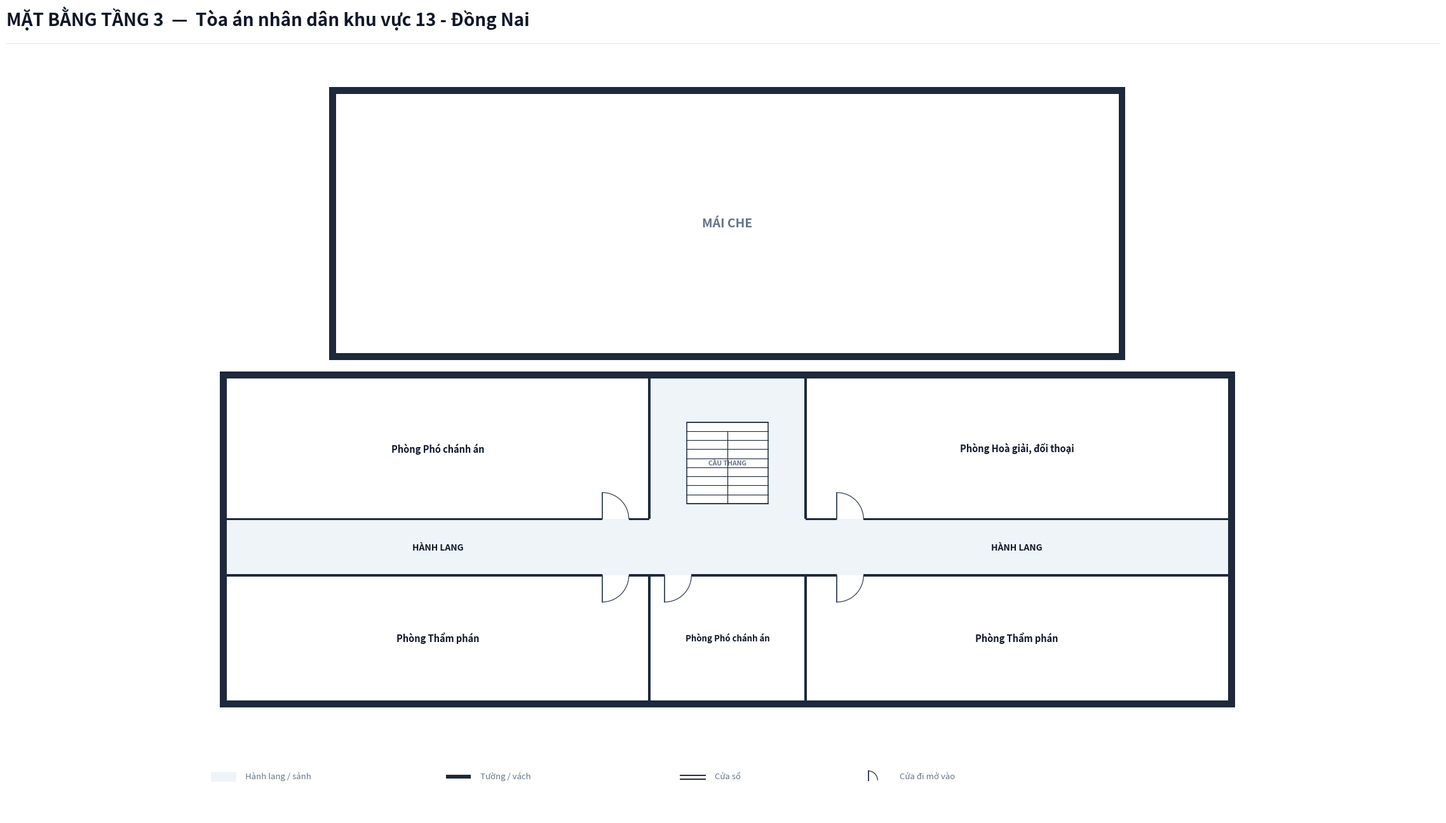

The script that saved this image:
import os
from typing import TypedDict, Tuple, List
import matplotlib.pyplot as plt
import matplotlib.patches as patches

class RoomDict(TypedDict):
    id: str
    name: str
    x: float
    y: float
    w: float
    h: float
    text_center: Tuple[float, float]
    door: Tuple[float, float, float, str]
    font_size: float

COURT_NAME = "Tòa án nhân dân khu vực 13 - Đồng Nai"

def create_floorplan_tang3(court_name: str = COURT_NAME):
    # ---------------------------------------------------------
    # 1. SETUP CANVAS & CANVAS STYLING
    # ---------------------------------------------------------
    fig = plt.figure(figsize=(24, 14), dpi=300)
    ax = fig.add_axes([0.02, 0.06, 0.96, 0.86])
    ax.set_aspect('equal')
    ax.axis('off')
    fig.patch.set_facecolor('#ffffff')

    # Color Palette according to Spec
    COLOR_WALL = '#1e293b'          # Dark slate structural wall & partitions
    COLOR_FILL_CORRIDOR = '#eef4f7'  # Soft pastel grey-cyan fill for corridor/lobby
    COLOR_ROOM_FILL = '#ffffff'     # Pure white for room interior
    COLOR_ROOF_FILL = '#ffffff'     # Pure white for roof area
    COLOR_DOOR_SWING = '#334155'    # Dark slate door panel and arc
    COLOR_TEXT_MAIN = '#0f172a'     # Deep navy text
    COLOR_TEXT_MUTED = '#64748b'    # Muted grey text
    COLOR_STAIR_FILL = '#ffffff'    # Floor 3 stair background is pure white

    WALL_THICKNESS = 0.22  # 220mm exterior structural wall (dày)
    PART_THICKNESS = 0.08  # 80mm interior partition & corridor wall (mỏng, thanh thoát)
    W = WALL_THICKNESS
    P = PART_THICKNESS
    X_MAX = 32.0            # Tòa 1 Main Building Length = 32.0m
    Y_TOA2_TOP = 14.5       # Tòa 2 Top Y = 14.5m

    # ---------------------------------------------------------
    # 2. HEADER & LEGEND
    # ---------------------------------------------------------
    # Header Title (Single-line, font 20 bold, NO subtitle line)
    fig.text(0.03, 0.95, f'MẶT BẰNG TẦNG 3  —  {court_name}', 
             color='#0f172a', fontsize=20, fontweight='bold', family='sans-serif')
    
    # Header horizontal line
    header_line = plt.Line2D([0.03, 0.97], [0.93, 0.93], transform=fig.transFigure, color='#e2e8f0', linewidth=1.0)
    fig.lines.append(header_line)

    # Legend Box at Bottom Left
    lg_x, lg_y = -0.5, -7.5
    # Legend Item 1: Corridor fill
    ax.add_patch(patches.Rectangle((lg_x, lg_y), 0.8, 0.3, facecolor=COLOR_FILL_CORRIDOR, edgecolor='none', zorder=1))
    ax.text(lg_x + 1.1, lg_y + 0.05, 'Hành lang / sảnh', color=COLOR_TEXT_MUTED, fontsize=9.5, va='bottom')

    # Legend Item 2: Wall
    ax.add_patch(patches.Rectangle((lg_x + 7.5, lg_y + 0.1), 0.8, 0.12, facecolor=COLOR_WALL, edgecolor='none', zorder=1))
    ax.text(lg_x + 8.6, lg_y + 0.05, 'Tường / vách', color=COLOR_TEXT_MUTED, fontsize=9.5, va='bottom')

    # Legend Item 3: Window
    ax.plot([lg_x + 15.0, lg_x + 15.8], [lg_y + 0.2, lg_y + 0.2], color=COLOR_WALL, linewidth=1.4, zorder=1)
    ax.plot([lg_x + 15.0, lg_x + 15.8], [lg_y + 0.08, lg_y + 0.08], color=COLOR_WALL, linewidth=1.4, zorder=1)
    ax.text(lg_x + 16.1, lg_y + 0.05, 'Cửa sổ', color=COLOR_TEXT_MUTED, fontsize=9.5, va='bottom')

    # Legend Item 4: Door
    ax.plot([lg_x + 21.0, lg_x + 21.0], [lg_y + 0.05, lg_y + 0.35], color=COLOR_DOOR_SWING, linewidth=1.4, zorder=1)
    arc_lg = patches.Arc((lg_x + 21.0, lg_y + 0.05), 0.6, 0.6, angle=0, theta1=0, theta2=90, color=COLOR_DOOR_SWING, linewidth=1.0)
    ax.add_patch(arc_lg)
    ax.text(lg_x + 22.0, lg_y + 0.05, 'Cửa đi mở vào', color=COLOR_TEXT_MUTED, fontsize=9.5, va='bottom')

    # ---------------------------------------------------------
    # 3. CORRIDOR & LOBBY BACKGROUND FILL (TẦNG 3)
    # ---------------------------------------------------------
    # Main Building Horizontal Corridor (X: 0 to 32.0, Y: -0.9 to 0.9)
    ax.add_patch(patches.Rectangle((0.0, -0.9), X_MAX, 1.8, facecolor=COLOR_FILL_CORRIDOR, edgecolor='none', zorder=1))

    # Stair Hall at Center North (X: 13.5 to 18.5, Y: 0.9 to 5.4)
    ax.add_patch(patches.Rectangle((13.5, 0.9), 5.0, 4.5, facecolor=COLOR_FILL_CORRIDOR, edgecolor='none', zorder=1))

    # ---------------------------------------------------------
    # 4. ROOM DEFINITIONS (TÒA ÁN KHU VỰC 13 - ĐỒNG NAI: TẦNG 3)
    # ---------------------------------------------------------
    rooms: List[RoomDict] = [
        # === TÒA 1: DÃY PHÍA BẮC (North Wing: Y > 0.9m) ===
        # Cánh Tây Bắc (X: 0.0 to 13.5m)
        {
            'id': 'T3_PPCA1', 'name': 'Phòng Phó chánh án',
            'x': 0.0, 'y': 0.9, 'w': 13.5, 'h': 4.5,
            'text_center': (6.75, 3.15),
            'door': (12.0, 0.9, 0.85, 'N_IN_RIGHT'),
            'font_size': 10.5
        },

        # Cánh Đông Bắc (X: 18.5 to 32.0m) - Phòng Hoà giải, đối thoại lớn
        {
            'id': 'T3_PHG', 'name': 'Phòng Hoà giải, đối thoại',
            'x': 18.5, 'y': 0.9, 'w': 13.5, 'h': 4.5,
            'text_center': (25.25, 3.15),
            'door': (19.5, 0.9, 0.85, 'N_IN_RIGHT'),
            'font_size': 10.5
        },

        # === TÒA 1: DÃY PHÍA NAM (South Wing: Y < -0.9m) ===
        # Cánh Tây Nam (X: 0.0 to 13.5m)
        {
            'id': 'T3_PTP1', 'name': 'Phòng Thẩm phán',
            'x': 0.0, 'y': -4.9, 'w': 13.5, 'h': 4.0,
            'text_center': (6.75, -2.9),
            'door': (12.0, -0.9, 0.85, 'S_IN_RIGHT'),
            'font_size': 10.5
        },

        # Dãy Nam Trung tâm (X: 13.5 to 18.5m)
        {
            'id': 'T3_PPCA2', 'name': 'Phòng Phó chánh án',
            'x': 13.5, 'y': -4.9, 'w': 5.0, 'h': 4.0,
            'text_center': (16.0, -2.9),
            'door': (14.0, -0.9, 0.85, 'S_IN_RIGHT'),
            'font_size': 9.5
        },

        # Cánh Đông Nam (X: 18.5 to 32.0m)
        {
            'id': 'T3_PTP2', 'name': 'Phòng Thẩm phán',
            'x': 18.5, 'y': -4.9, 'w': 13.5, 'h': 4.0,
            'text_center': (25.25, -2.9),
            'door': (19.5, -0.9, 0.85, 'S_IN_RIGHT'),
            'font_size': 10.5
        },
    ]

    # Draw Room Background Fills (Pure white `#ffffff`)
    for r in rooms:
        rect = patches.Rectangle((r['x'], r['y']), r['w'], r['h'], facecolor=COLOR_ROOM_FILL, edgecolor='none', zorder=2)
        ax.add_patch(rect)

    # ---------------------------------------------------------
    # 5. TÒA 2: MÁI CHE (ROOF AREA - TẦNG 3)
    # ---------------------------------------------------------
    # Tòa 2 roof background (Pure white, enclosed border)
    roof_rect = patches.Rectangle((3.5, 6.2), 25.0, Y_TOA2_TOP - 6.2, facecolor=COLOR_ROOF_FILL, edgecolor='none', zorder=2)
    ax.add_patch(roof_rect)

    # Roof label (centered, bold, muted grey)
    ax.text(16.0, (6.2 + Y_TOA2_TOP) / 2.0, 'MÁI CHE', color=COLOR_TEXT_MUTED, fontsize=14.0, fontweight='bold', ha='center', va='center', zorder=5)

    # ---------------------------------------------------------
    # 6. STAIRCASE GRAPHIC (FLOOR 3 - NỀN TRẮNG THUẦN)
    # ---------------------------------------------------------
    stair_x, stair_y, stair_w, stair_h = 14.7, 1.4, 2.6, 2.6
    stair_bg = patches.Rectangle((stair_x, stair_y), stair_w, stair_h, facecolor=COLOR_STAIR_FILL, edgecolor=COLOR_WALL, linewidth=1.1, zorder=3)
    ax.add_patch(stair_bg)

    num_treads = 9
    for i in range(num_treads + 1):
        sy = stair_y + i * (stair_h / num_treads)
        ax.plot([stair_x, stair_x + stair_w], [sy, sy], color=COLOR_WALL, linewidth=0.8, zorder=4)

    mid_x = stair_x + stair_w / 2.0
    ax.plot([mid_x, mid_x], [stair_y, stair_y + stair_h * (num_treads - 1) / num_treads], color=COLOR_WALL, linewidth=0.9, zorder=4)

    # Stair label
    ax.text(mid_x, stair_y + stair_h / 2.0, 'CẦU THANG', color=COLOR_TEXT_MUTED, fontsize=7.5, fontweight='bold', ha='center', va='center', zorder=5)

    # Labels for Corridor
    ax.text(6.75, 0.0, 'HÀNH LANG', color=COLOR_TEXT_MAIN, fontsize=10.0, fontweight='bold', ha='center', va='center', zorder=5)
    ax.text(25.25, 0.0, 'HÀNH LANG', color=COLOR_TEXT_MAIN, fontsize=10.0, fontweight='bold', ha='center', va='center', zorder=5)

    # ---------------------------------------------------------
    # 7. DRAW WALLS (PRECISION ALIGNED WITH DOOR OPENINGS)
    # ---------------------------------------------------------
    def draw_wall(x, y, w, h):
        rect = patches.Rectangle((x, y), w, h, facecolor=COLOR_WALL, edgecolor='none', zorder=10)
        ax.add_patch(rect)

    # === TÒA 1: EXTERIOR ENVELOPE WALLS (WALL_THICKNESS = 0.22m) ===
    # Tòa 1 Outer West Wall (ENCLOSED AT CORRIDOR Y: -0.9 to 0.9)
    draw_wall(-W, -4.9 - W, W, (5.4 + 4.9) + 2*W)

    # Tòa 1 Outer East Wall (ENCLOSED AT CORRIDOR Y: -0.9 to 0.9)
    draw_wall(X_MAX, -4.9 - W, W, (5.4 + 4.9) + 2*W)

    # Tòa 1 North Top Wall (Y = 5.4m, ENCLOSED FULL LENGTH from X: -W to X_MAX + W)
    draw_wall(-W, 5.4, X_MAX + 2*W, W)

    # Tòa 1 South Bottom Wall (Y = -4.9m, ENCLOSED FULL LENGTH from X: -W to X_MAX + W)
    draw_wall(-W, -4.9 - W, X_MAX + 2*W, W)

    # === TÒA 2: MÁI CHE PERIMETER WALLS (WALL_THICKNESS = 0.22m) ===
    draw_wall(3.5 - W, 6.2 - W, W, (Y_TOA2_TOP - 6.2) + 2*W)       # West outer wall
    draw_wall(28.5, 6.2 - W, W, (Y_TOA2_TOP - 6.2) + 2*W)          # East outer wall
    draw_wall(3.5 - W, Y_TOA2_TOP, 25.0 + 2*W, W)                 # North outer wall
    draw_wall(3.5 - W, 6.2 - W, 25.0 + 2*W, W)                    # South perimeter wall

    # === TÒA 1: INTERIOR CORRIDOR & PARTITION WALLS (PART_THICKNESS = 0.08m) ===
    # 1. North Corridor Line Y = 0.9m
    # Cánh Tây Bắc (X: 0.0 to 13.5): Door at (12.0 to 12.85)
    draw_wall(0.0, 0.9 - P/2, 12.0, P)
    draw_wall(12.85, 0.9 - P/2, 13.5 - 12.85, P)

    # Cánh Đông Bắc (X: 18.5 to 32.0): Door at (19.5 to 20.35)
    draw_wall(18.5, 0.9 - P/2, 19.5 - 18.5, P)
    draw_wall(20.35, 0.9 - P/2, 32.0 - 20.35, P)

    # 2. South Corridor Line Y = -0.9m
    # Cánh Tây Nam & Center (X: 0.0 to 18.5): Doors at (12.0 to 12.85), (14.0 to 14.85)
    draw_wall(0.0, -0.9 - P/2, 12.0, P)
    draw_wall(12.85, -0.9 - P/2, 14.0 - 12.85, P)
    draw_wall(14.85, -0.9 - P/2, 18.5 - 14.85, P)

    # Cánh Đông Nam (X: 18.5 to 32.0): Door at (19.5 to 20.35)
    draw_wall(18.5, -0.9 - P/2, 19.5 - 18.5, P)
    draw_wall(20.35, -0.9 - P/2, 32.0 - 20.35, P)

    # 3. Tòa 1 Internal Vertical Partitions
    draw_wall(13.5 - P/2, 0.9, P, 4.5)        # Main lobby West wall (North)
    draw_wall(13.5 - P/2, -4.9, P, 4.0)       # Between Thẩm phán 1 & Phó chánh án 2
    draw_wall(18.5 - P/2, 0.9, P, 4.5)        # Main lobby East wall (North)
    draw_wall(18.5 - P/2, -4.9, P, 4.0)       # Between Phó chánh án 2 & Thẩm phán 2

    # ---------------------------------------------------------
    # 8. DRAW WINDOWS ON EXTERIOR WALLS
    # ---------------------------------------------------------
    def draw_window_horizontal(x0, x1, y):
        ax.plot([x0, x1], [y + 0.07, y + 0.07], color=COLOR_WALL, linewidth=1.3, zorder=12)
        ax.plot([x0, x1], [y - 0.07, y - 0.07], color=COLOR_WALL, linewidth=1.3, zorder=12)

    def draw_window_vertical(x, y0, y1):
        ax.plot([x + 0.07, x + 0.07], [y0, y1], color=COLOR_WALL, linewidth=1.3, zorder=12)
        ax.plot([x - 0.07, x - 0.07], [y0, y1], color=COLOR_WALL, linewidth=1.3, zorder=12)

    # Tòa 1 North Windows (Y = 5.4 + W/2)
    draw_window_horizontal(4.0, 8.0, 5.4 + W/2)       # Phó chánh án 1
    draw_window_horizontal(14.5, 17.5, 5.4 + W/2)     # Sảnh thang nhìn ra mái che
    draw_window_horizontal(23.0, 27.0, 5.4 + W/2)     # Phòng Hoà giải

    # Tòa 1 South Windows (Y = -4.9 - W/2)
    draw_window_horizontal(4.0, 8.0, -4.9 - W/2)      # Thẩm phán 1
    draw_window_horizontal(14.5, 17.5, -4.9 - W/2)    # Phó chánh án 2
    draw_window_horizontal(23.0, 27.0, -4.9 - W/2)    # Thẩm phán 2

    # Tòa 1 West End Windows (X = -W/2)
    draw_window_vertical(-W/2, -3.9, -1.9)
    draw_window_vertical(-W/2, -0.6, 0.6)             # Corridor West End Window
    draw_window_vertical(-W/2, 2.1, 4.1)

    # Tòa 1 East End Windows (X = X_MAX + W/2)
    draw_window_vertical(X_MAX + W/2, -3.9, -1.9)
    draw_window_vertical(X_MAX + W/2, -0.6, 0.6)      # Corridor East End Window
    draw_window_vertical(X_MAX + W/2, 2.1, 4.1)

    # ---------------------------------------------------------
    # 9. DOORS RENDERING (WITH SWING ARCS)
    # ---------------------------------------------------------
    def draw_door(dx, dy, dw, dtype):
        if dtype == 'N_IN_RIGHT':
            ax.plot([dx, dx], [dy, dy + dw], color=COLOR_DOOR_SWING, linewidth=1.3, zorder=15)
            arc = patches.Arc((dx, dy), dw*2, dw*2, angle=0, theta1=0, theta2=90, color=COLOR_DOOR_SWING, linewidth=0.9, zorder=14)
            ax.add_patch(arc)
        elif dtype == 'S_IN_RIGHT':
            ax.plot([dx, dx], [dy, dy - dw], color=COLOR_DOOR_SWING, linewidth=1.3, zorder=15)
            arc = patches.Arc((dx, dy), dw*2, dw*2, angle=0, theta1=270, theta2=360, color=COLOR_DOOR_SWING, linewidth=0.9, zorder=14)
            ax.add_patch(arc)

    for r in rooms:
        dx, dy, dw, dtype = r['door']
        draw_door(dx, dy, dw, dtype)

    # ---------------------------------------------------------
    # 10. ROOM LABELS & TEXT
    # ---------------------------------------------------------
    for r in rooms:
        cx, cy = r['text_center']
        ax.text(cx, cy, r['name'], color=COLOR_TEXT_MAIN, fontsize=r['font_size'], 
                fontweight='bold', ha='center', va='center', zorder=20)

    # ---------------------------------------------------------
    # 11. EXPORT & SAVE
    # ---------------------------------------------------------
    output_dir = r"c:\Users\Tam\Desktop\BanVeThietKe\DongNai\DongNai13\Tang3"
    os.makedirs(output_dir, exist_ok=True)
    output_path = os.path.join(output_dir, "mat_bang_tang_3.png")

    plt.savefig(output_path, dpi=300, bbox_inches='tight', facecolor='#ffffff')
    plt.close(fig)
    print(f"Bản vẽ đã được xuất thành công tại: {output_path}")

if __name__ == '__main__':
    create_floorplan_tang3()
